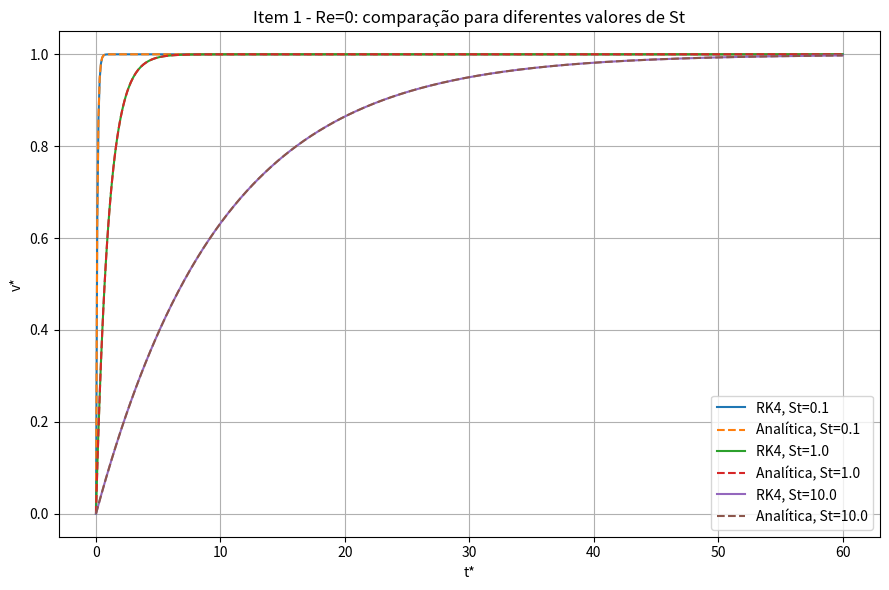
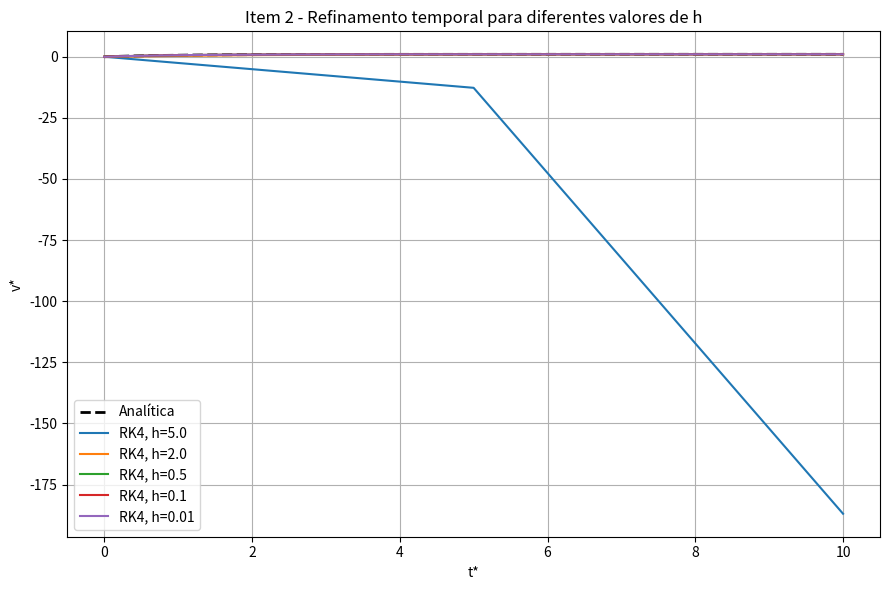
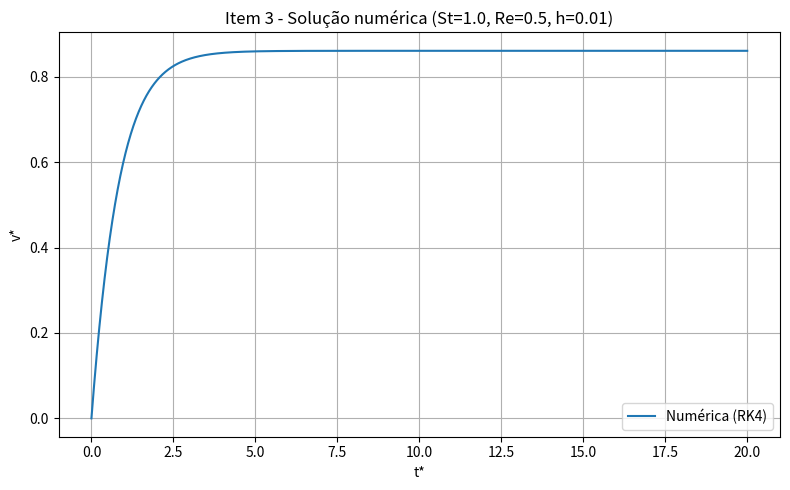
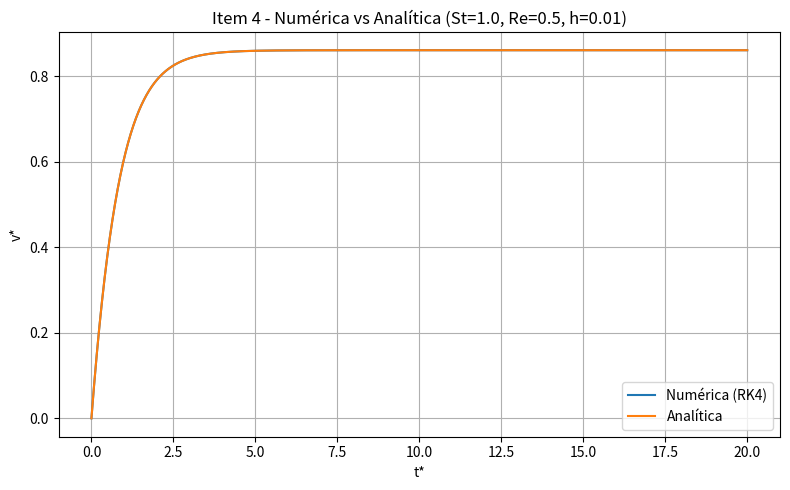
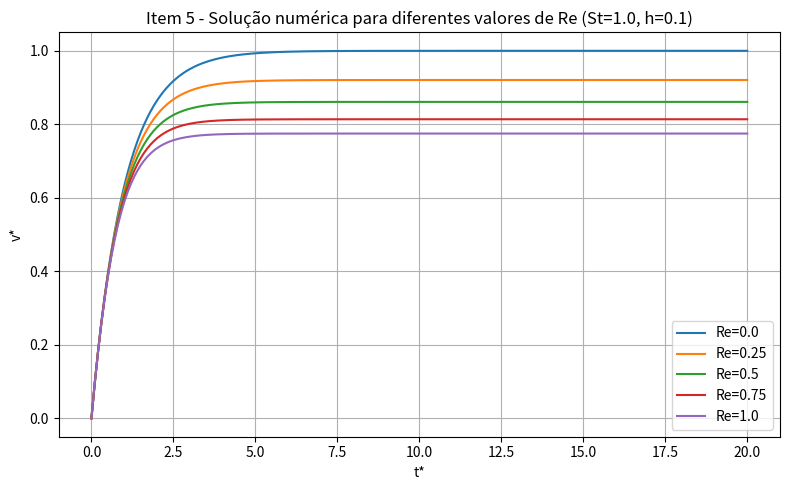

These figures' Python source, in order:
# PPC-1 Cálculo Numérico Aplicado. Ministrada pelo Prof. Rafael Gabler
# Mét. RK4 para resolver problema de sedimentação de uma esfera em baixo Reynolds.

"""
Professor, tudo certo? Ainda não estou com o meu github pronto. Tentei explorar a plataforma há um tempo,
mas eu tive muita dificuldade. Vou pegar o jeito, mas ainda não tá pronto. Libero logo, logo.
"""

import os
import math
import matplotlib.pyplot as plt

# --- Entradas fixas ----------------------
RESULTS_DIR = "results"

v0 = 0      # valores-padrão
t0 = 0


def func(x, y, st, res) -> float:
    # EDO adimensional:
    # dv/dt = (1/St) * (1 - v - (3/8) * Re * v^2)
    return (1.0 / st) * (1.0 - y - (3.0 / 8.0) * res * y ** 2)


def ks(passo, x, y, st, res) -> tuple:
    # Calcula os Ks do RK4
    k1 = func(x, y, st, res)
    k2 = func(x + 0.5 * passo, y + 0.5 * k1 * passo, st, res)
    k3 = func(x + 0.5 * passo, y + 0.5 * k2 * passo, st, res)
    k4 = func(x + passo, y + k3 * passo, st, res)
    return k1, k2, k3, k4


def rk4(passo, y, vrs: tuple) -> float:
    # Calcula o próximo y com o RK4
    k1, k2, k3, k4 = vrs
    y1 = y + (1 / 6) * (k1 + 2 * k2 + 2 * k3 + k4) * passo
    return y1


def compute_n_steps(t0: float, tf: float, h: float) -> int:
    if h <= 0:
        raise ValueError("h deve ser positivo")

    q = (tf - t0) / h
    n = round(q)

    if not math.isclose(q, n, rel_tol=0.0, abs_tol=1e-12):
        raise ValueError("h não divide bem o intervalo [t0, tf]")

    return n


def simulate(st, res, v0, t0, tf, h):
    # Roda a simulação e retorna uma lista de pares (t, v)
    n = compute_n_steps(t0, tf, h)

    t = t0
    v = v0
    results = [(t, v)]

    for i in range(1, n + 1):
        nt = t0 + h * i
        v = rk4(h, v, ks(h, t, v, st, res))
        results.append((nt, v))
        t = nt

    return results


# --- Soluções analíticas -------------------
def analytic_re0(x: float, st: float) -> tuple[float, float]:
    """
    Solução analítica para Re -> 0
        v*(t) = 1 - exp(-t / St)
    """
    return x, 1.0 - math.exp(-x / st)


def analytic_inertia(x: float, st: float, res: float) -> tuple[float, float]:
    """Solução analítica para o caso com inércia"""
    sup = -1.0 + math.sqrt(1.0 + 1.5 * res)
    inf = 0.75 * res
    v_s = sup / inf

    q = 3.0 * res / (8.0 * st)
    p = -(0.75 * res * v_s / st) - (1.0 / st)

    v = v_s + (q / p + (-1.0 / v_s - q / p) * math.exp(-p * x)) ** (-1)

    return x, v


# --- Helpers --------------------------------
def split_xy(points: list[tuple[float, float]]) -> tuple[list[float], list[float]]:
    x = [p[0] for p in points]
    y = [p[1] for p in points]
    return x, y


def max_error(numerical: list[tuple[float, float]], analytical: list[tuple[float, float]]) -> float:
    _, y_num = split_xy(numerical)
    _, y_ana = split_xy(analytical)
    return max(abs(a - b) for a, b in zip(y_num, y_ana))


def save_plot(filename: str) -> None:
    os.makedirs(RESULTS_DIR, exist_ok=True)
    plt.tight_layout()
    plt.savefig(os.path.join(RESULTS_DIR, filename), dpi=300)
    plt.close()


# ITEM 1: Re -> 0: comparar numérica vs analítica para diferentes St
def item1_compare_re0():
    st_values = [0.1, 1.0, 10.0]
    res = 0.0
    h_local = 0.1
    tf_local = 60.0   # assim todos aparecem bem, inclusive St=10

    plt.figure(figsize=(9, 6))

    for st in st_values:
        numerical = simulate(st, res, v0, t0, tf_local, h_local)
        times, _ = split_xy(numerical)
        analytical = [analytic_re0(t, st) for t in times]

        err = max_error(numerical, analytical)
        print(f"[Item 1] St={st}, erro máx. = {err:.6e}")

        t_num, v_num = split_xy(numerical)
        t_ana, v_ana = split_xy(analytical)

        plt.plot(t_num, v_num, label=f"RK4, St={st}")
        plt.plot(t_ana, v_ana, "--", label=f"Analítica, St={st}")

    plt.xlabel("t*")
    plt.ylabel("v*")
    plt.title("Item 1 - Re=0: comparação para diferentes valores de St")
    plt.grid(True)
    plt.legend()
    save_plot("item1_st_combined.png")


# ITEM 2: Variar h e analisar efeito do refinamento temporal
def item2_refinement():
    st = 1.0
    res = 0.0
    tf_local = 10.0
    hs = [5.0, 2.0, 0.5, 0.1, 0.01]

    plt.figure(figsize=(9, 6))

    # curva analítica de referência, mais densa
    h_ref = 0.01
    n_ref = compute_n_steps(t0, tf_local, h_ref)
    t_exact = [t0 + i * h_ref for i in range(n_ref + 1)]
    v_exact = [analytic_re0(t, st)[1] for t in t_exact]
    plt.plot(t_exact, v_exact, "k--", linewidth=2, label="Analítica")

    for h_local in hs:
        numerical = simulate(st, res, v0, t0, tf_local, h_local)
        err = max_error(numerical, [analytic_re0(t, st) for t, _ in numerical])
        print(f"[Item 2] h={h_local}, erro máx. = {err:.6e}")

        t_num, v_num = split_xy(numerical)
        plt.plot(t_num, v_num, label=f"RK4, h={h_local}")

    plt.xlabel("t*")
    plt.ylabel("v*")
    plt.title("Item 2 - Refinamento temporal para diferentes valores de h")
    plt.grid(True)
    plt.legend()
    save_plot("item2_h_combined.png")


# ITEM 3: Resolver numericamente o caso inercial
def item3_nonzero_re():
    st = 1.0
    res = 0.5
    v0_local = 0.0
    t0_local = 0.0
    tf_local = 20.0
    h_local = 0.01

    numerical = simulate(st, res, v0_local, t0_local, tf_local, h_local)
    t_num, v_num = split_xy(numerical)

    plt.figure(figsize=(8, 5))
    plt.plot(t_num, v_num, label="Numérica (RK4)")
    plt.xlabel("t*")
    plt.ylabel("v*")
    plt.title(f"Item 3 - Solução numérica (St={st}, Re={res}, h={h_local})")
    plt.grid(True)
    plt.legend()
    save_plot("item3_re_nonzero.png")


# ITEM 4: Validar caso da inércia com solução analítica
def item4_validate_nonzero_re():
    st = 1.0
    res = 0.5
    v0_local = 0.0
    t0_local = 0.0
    tf_local = 20.0
    h_local = 0.01

    numerical = simulate(st, res, v0_local, t0_local, tf_local, h_local)
    times, _ = split_xy(numerical)
    analytical = [analytic_inertia(t, st, res) for t in times]

    err = max_error(numerical, analytical)
    print(f"[Item 4] Re={res}, erro máximo = {err:.6e}")

    t_num, v_num = split_xy(numerical)
    t_ana, v_ana = split_xy(analytical)

    plt.figure(figsize=(8, 5))
    plt.plot(t_num, v_num, label="Numérica (RK4)")
    plt.plot(t_ana, v_ana, label="Analítica")
    plt.xlabel("t*")
    plt.ylabel("v*")
    plt.title(f"Item 4 - Numérica vs Analítica (St={st}, Re={res}, h={h_local})")
    plt.grid(True)
    plt.legend()
    save_plot("item4_validation.png")


# ITEM 5: plotar para diferentes Res e discutir desvio de Re -> 0
def item5_res_sweep():
    st = 1.0
    tf_local = 20.0
    h_local = 0.1
    res_values = [0.0, 0.25, 0.5, 0.75, 1.0]

    plt.figure(figsize=(8, 5))

    for res in res_values:
        numerical = simulate(st, res, v0, t0, tf_local, h_local)
        t_num, v_num = split_xy(numerical)
        plt.plot(t_num, v_num, label=f"Re={res}")

    plt.xlabel("t*")
    plt.ylabel("v*")
    plt.title(f"Item 5 - Solução numérica para diferentes valores de Re (St={st}, h={h_local})")
    plt.grid(True)
    plt.legend()
    save_plot("item5_res_sweep.png")


def main():
    item1_compare_re0()
    item2_refinement()
    item3_nonzero_re()
    item4_validate_nonzero_re()
    item5_res_sweep()

    print("Pronto! Agora verifique a pasta 'results' :)")


if __name__ == "__main__":
    main()
